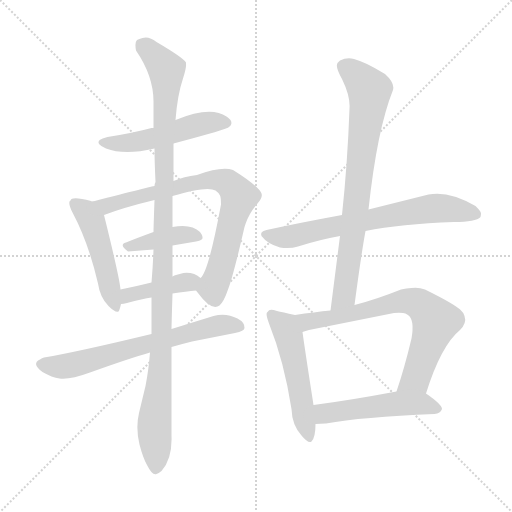
t = 0.00 s
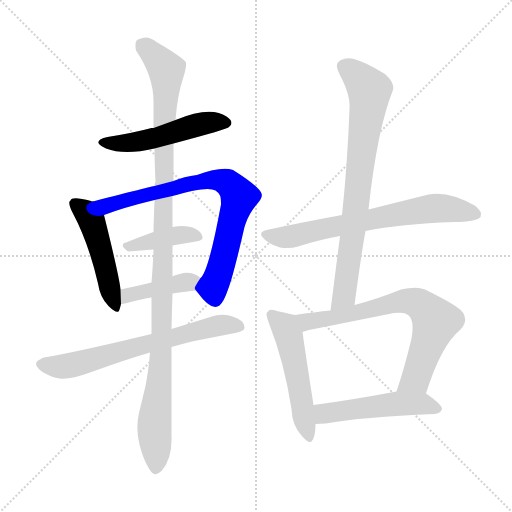
t = 1.93 s
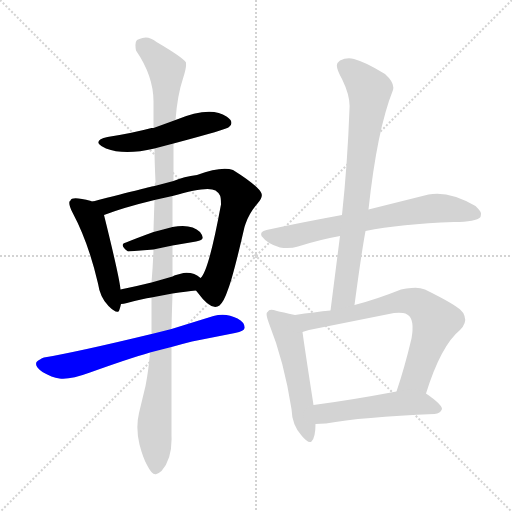
t = 3.86 s
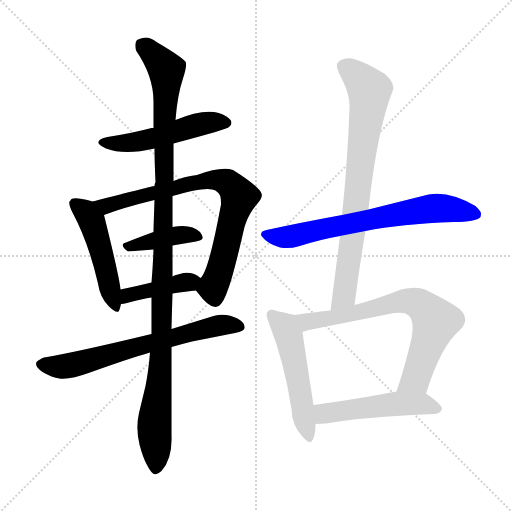
t = 5.79 s
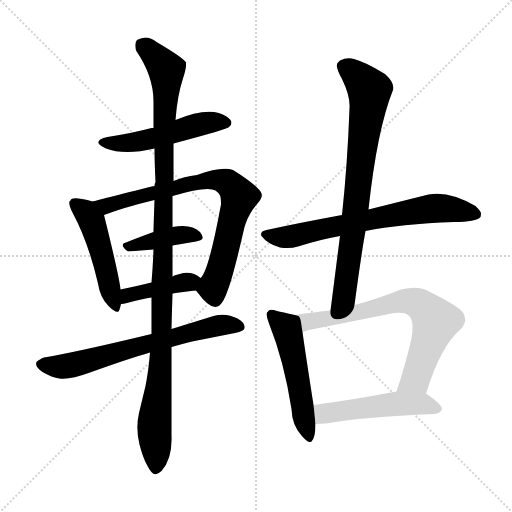
t = 7.72 s
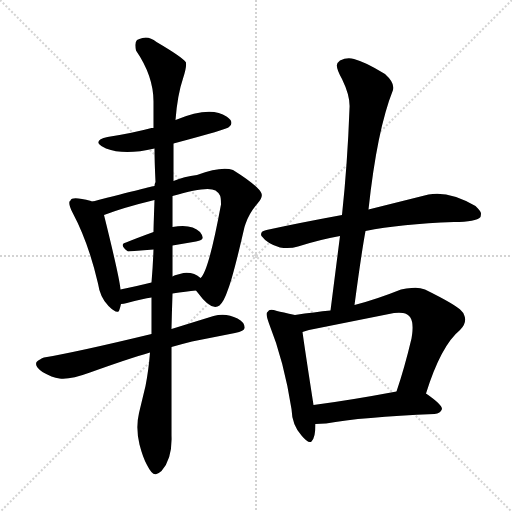
t = 9.65 s

The animated SVG that drew these frames (rendered in a browser with its animation timeline set to each time). Animation: 12 CSS @keyframes rules; one cycle of 9.64 s.

<svg version="1.1" viewBox="0 0 1024 1024" xmlns="http://www.w3.org/2000/svg">
  <g stroke="lightgray" stroke-dasharray="1,1" stroke-width="1" transform="scale(4, 4)">
    <line x1="0" y1="0" x2="256" y2="256"></line>
    <line x1="256" y1="0" x2="0" y2="256"></line>
    <line x1="128" y1="0" x2="128" y2="256"></line>
    <line x1="0" y1="128" x2="256" y2="128"></line>
  </g>
<g transform="scale(1, -1) translate(0, -900)">
   <style type="text/css">
    @keyframes keyframes0 {
      from {
       stroke: blue;
       stroke-dashoffset: 507;
       stroke-width: 128;
       }
       62% {
       animation-timing-function: step-end;
       stroke: blue;
       stroke-dashoffset: 0;
       stroke-width: 128;
       }
       to {
       stroke: black;
       stroke-width: 1024;
       }
       }
       #make-me-a-hanzi-animation-0 {
         animation: keyframes0 0.662598s both;
         animation-delay: 0.000000s;
         animation-timing-function: linear;
       }
    @keyframes keyframes1 {
      from {
       stroke: blue;
       stroke-dashoffset: 489;
       stroke-width: 128;
       }
       61% {
       animation-timing-function: step-end;
       stroke: blue;
       stroke-dashoffset: 0;
       stroke-width: 128;
       }
       to {
       stroke: black;
       stroke-width: 1024;
       }
       }
       #make-me-a-hanzi-animation-1 {
         animation: keyframes1 0.647949s both;
         animation-delay: 0.662598s;
         animation-timing-function: linear;
       }
    @keyframes keyframes2 {
      from {
       stroke: blue;
       stroke-dashoffset: 765;
       stroke-width: 128;
       }
       71% {
       animation-timing-function: step-end;
       stroke: blue;
       stroke-dashoffset: 0;
       stroke-width: 128;
       }
       to {
       stroke: black;
       stroke-width: 1024;
       }
       }
       #make-me-a-hanzi-animation-2 {
         animation: keyframes2 0.872559s both;
         animation-delay: 1.310547s;
         animation-timing-function: linear;
       }
    @keyframes keyframes3 {
      from {
       stroke: blue;
       stroke-dashoffset: 400;
       stroke-width: 128;
       }
       57% {
       animation-timing-function: step-end;
       stroke: blue;
       stroke-dashoffset: 0;
       stroke-width: 128;
       }
       to {
       stroke: black;
       stroke-width: 1024;
       }
       }
       #make-me-a-hanzi-animation-3 {
         animation: keyframes3 0.575521s both;
         animation-delay: 2.183105s;
         animation-timing-function: linear;
       }
    @keyframes keyframes4 {
      from {
       stroke: blue;
       stroke-dashoffset: 408;
       stroke-width: 128;
       }
       57% {
       animation-timing-function: step-end;
       stroke: blue;
       stroke-dashoffset: 0;
       stroke-width: 128;
       }
       to {
       stroke: black;
       stroke-width: 1024;
       }
       }
       #make-me-a-hanzi-animation-4 {
         animation: keyframes4 0.582031s both;
         animation-delay: 2.758626s;
         animation-timing-function: linear;
       }
    @keyframes keyframes5 {
      from {
       stroke: blue;
       stroke-dashoffset: 662;
       stroke-width: 128;
       }
       68% {
       animation-timing-function: step-end;
       stroke: blue;
       stroke-dashoffset: 0;
       stroke-width: 128;
       }
       to {
       stroke: black;
       stroke-width: 1024;
       }
       }
       #make-me-a-hanzi-animation-5 {
         animation: keyframes5 0.788737s both;
         animation-delay: 3.340658s;
         animation-timing-function: linear;
       }
    @keyframes keyframes6 {
      from {
       stroke: blue;
       stroke-dashoffset: 1124;
       stroke-width: 128;
       }
       79% {
       animation-timing-function: step-end;
       stroke: blue;
       stroke-dashoffset: 0;
       stroke-width: 128;
       }
       to {
       stroke: black;
       stroke-width: 1024;
       }
       }
       #make-me-a-hanzi-animation-6 {
         animation: keyframes6 1.164714s both;
         animation-delay: 4.129395s;
         animation-timing-function: linear;
       }
    @keyframes keyframes7 {
      from {
       stroke: blue;
       stroke-dashoffset: 682;
       stroke-width: 128;
       }
       69% {
       animation-timing-function: step-end;
       stroke: blue;
       stroke-dashoffset: 0;
       stroke-width: 128;
       }
       to {
       stroke: black;
       stroke-width: 1024;
       }
       }
       #make-me-a-hanzi-animation-7 {
         animation: keyframes7 0.805013s both;
         animation-delay: 5.294108s;
         animation-timing-function: linear;
       }
    @keyframes keyframes8 {
      from {
       stroke: blue;
       stroke-dashoffset: 772;
       stroke-width: 128;
       }
       72% {
       animation-timing-function: step-end;
       stroke: blue;
       stroke-dashoffset: 0;
       stroke-width: 128;
       }
       to {
       stroke: black;
       stroke-width: 1024;
       }
       }
       #make-me-a-hanzi-animation-8 {
         animation: keyframes8 0.878255s both;
         animation-delay: 6.099121s;
         animation-timing-function: linear;
       }
    @keyframes keyframes9 {
      from {
       stroke: blue;
       stroke-dashoffset: 523;
       stroke-width: 128;
       }
       63% {
       animation-timing-function: step-end;
       stroke: blue;
       stroke-dashoffset: 0;
       stroke-width: 128;
       }
       to {
       stroke: black;
       stroke-width: 1024;
       }
       }
       #make-me-a-hanzi-animation-9 {
         animation: keyframes9 0.675618s both;
         animation-delay: 6.977376s;
         animation-timing-function: linear;
       }
    @keyframes keyframes10 {
      from {
       stroke: blue;
       stroke-dashoffset: 709;
       stroke-width: 128;
       }
       70% {
       animation-timing-function: step-end;
       stroke: blue;
       stroke-dashoffset: 0;
       stroke-width: 128;
       }
       to {
       stroke: black;
       stroke-width: 1024;
       }
       }
       #make-me-a-hanzi-animation-10 {
         animation: keyframes10 0.826986s both;
         animation-delay: 7.652995s;
         animation-timing-function: linear;
       }
    @keyframes keyframes11 {
      from {
       stroke: blue;
       stroke-dashoffset: 505;
       stroke-width: 128;
       }
       62% {
       animation-timing-function: step-end;
       stroke: blue;
       stroke-dashoffset: 0;
       stroke-width: 128;
       }
       to {
       stroke: black;
       stroke-width: 1024;
       }
       }
       #make-me-a-hanzi-animation-11 {
         animation: keyframes11 0.660970s both;
         animation-delay: 8.479980s;
         animation-timing-function: linear;
       }
</style>
<path d="M 347.0 613.0 Q 456.0 642.0 458.0 646.0 Q 466.0 652.0 461.0 660.0 Q 458.0 664.0 453.0 667.0 Q 421.0 689.0 351.0 660.0 L 307.0 644.0 L 303.0 644.0 Q 266.0 634.0 215.0 626.0 Q 192.0 621.0 198.0 612.0 Q 202.0 607.0 212.0 603.0 Q 249.0 589.0 309.0 603.0 L 347.0 613.0 Z" fill="lightgray"></path> 
<path d="M 186.0 497.0 Q 184.0 497.0 182.0 498.0 Q 143.0 508.0 141.0 499.0 L 139.0 497.0 Q 137.0 491.0 145.0 475.0 Q 177.0 415.0 196.0 333.0 Q 200.0 305.0 217.0 288.0 Q 231.0 274.0 237.0 277.0 Q 239.0 279.0 242.0 292.0 L 241.0 321.0 Q 239.0 345.0 208.0 470.0 C 202.0 493.0 202.0 493.0 186.0 497.0 Z" fill="lightgray"></path> 
<path d="M 392.0 319.0 Q 394.0 317.0 396.0 314.0 Q 423.0 277.0 439.0 289.0 Q 448.0 297.0 456.0 321.0 Q 466.0 346.0 489.0 446.0 L 491.0 452.0 Q 498.0 473.0 515.0 493.0 Q 526.0 505.0 523.0 513.0 Q 517.0 528.0 466.0 560.0 Q 443.0 568.0 394.0 550.0 Q 368.0 547.0 347.0 538.0 L 309.0 528.0 Q 305.0 528.0 186.0 497.0 C 157.0 489.0 180.0 460.0 208.0 470.0 Q 247.0 485.0 309.0 500.0 L 345.0 508.0 Q 415.0 529.0 431.0 519.0 Q 437.0 515.0 440.0 509.0 Q 442.0 505.0 442.0 491.0 Q 417.0 356.0 401.0 344.0 C 388.0 324.0 388.0 324.0 392.0 319.0 Z" fill="lightgray"></path> 
<path d="M 345.0 409.0 L 392.0 417.0 Q 407.0 420.0 405.0 426.0 Q 404.0 431.0 400.0 436.0 Q 383.0 453.0 345.0 446.0 L 307.0 436.0 Q 274.0 424.0 252.0 415.0 Q 237.0 411.0 256.0 397.0 L 307.0 401.0 L 345.0 409.0 Z" fill="lightgray"></path> 
<path d="M 345.0 313.0 Q 373.0 317.0 392.0 319.0 C 422.0 322.0 424.0 325.0 401.0 344.0 Q 388.0 356.0 367.0 354.0 L 352.0 350.0 Q 349.0 350.0 345.0 347.0 L 303.0 335.0 Q 275.0 328.0 241.0 321.0 C 212.0 315.0 212.0 289.0 242.0 292.0 Q 247.0 292.0 254.0 294.0 Q 286.0 303.0 303.0 305.0 L 345.0 313.0 Z" fill="lightgray"></path> 
<path d="M 303.0 232.0 Q 154.0 196.0 88.0 185.0 Q 84.0 184.0 80.0 181.0 Q 62.0 173.0 85.0 156.0 Q 104.0 145.0 119.0 143.0 Q 139.0 140.0 180.0 155.0 Q 258.0 183.0 300.0 195.0 L 343.0 206.0 Q 364.0 212.0 384.0 217.0 L 470.0 234.0 Q 489.0 238.0 489.0 244.0 Q 490.0 255.0 475.0 263.0 Q 452.0 275.0 427.0 268.0 L 343.0 242.0 L 303.0 232.0 Z" fill="lightgray"></path> 
<path d="M 303.0 305.0 Q 303.0 245.0 303.0 232.0 L 300.0 195.0 Q 297.0 158.0 291.0 128.0 L 278.0 74.0 Q 271.0 44.0 279.0 11.0 Q 286.0 -16.0 294.0 -30.0 Q 305.0 -52.0 313.0 -48.0 Q 317.0 -47.0 323.0 -42.0 Q 345.0 -18.0 343.0 29.0 L 343.0 32.0 L 343.0 138.0 Q 343.0 181.0 343.0 206.0 L 343.0 242.0 Q 343.0 248.0 345.0 313.0 L 345.0 347.0 Q 345.0 354.0 345.0 409.0 L 345.0 446.0 L 345.0 508.0 L 347.0 538.0 Q 347.0 544.0 347.0 613.0 L 351.0 660.0 Q 355.0 711.0 366.0 743.0 Q 373.0 764.0 372.0 772.0 Q 372.0 773.0 372.0 775.0 Q 366.0 785.0 313.0 816.0 Q 298.0 828.0 285.0 824.0 Q 278.0 822.0 274.0 820.0 Q 269.0 816.0 272.0 799.0 Q 307.0 748.0 307.0 697.0 L 307.0 644.0 L 309.0 603.0 Q 309.0 578.0 311.0 536.0 Q 309.0 532.0 309.0 528.0 L 309.0 500.0 Q 307.0 444.0 307.0 436.0 L 307.0 401.0 Q 306.0 371.0 303.0 335.0 L 303.0 305.0 Z" fill="lightgray"></path> 
<path d="M 731.0 438.0 Q 801.0 452.0 908.0 456.0 Q 952.0 456.0 961.0 466.0 Q 962.0 470.0 962.0 473.5 Q 962.0 477.0 951.0 488.0 Q 898.0 519.0 857.0 511.0 L 737.0 481.0 L 684.0 470.0 Q 597.0 454.0 533.0 440.0 Q 519.0 437.0 523.0 428.0 Q 535.0 412.0 560.0 405.0 Q 580.0 402.0 596.0 407.0 Q 640.0 421.0 680.0 428.0 L 731.0 438.0 Z" fill="lightgray"></path> 
<path d="M 709.0 290.0 Q 723.0 395.0 731.0 438.0 L 737.0 481.0 Q 754.0 640.0 786.0 720.0 Q 790.0 734.0 770.0 752.0 Q 729.0 777.0 708.0 782.0 Q 694.0 786.0 680.0 779.0 Q 675.0 775.0 674.0 771.0 Q 672.0 764.0 684.0 742.0 Q 701.0 707.0 699.0 683.0 Q 695.0 573.0 684.0 470.0 L 680.0 428.0 L 661.0 279.0 C 657.0 249.0 705.0 260.0 709.0 290.0 Z" fill="lightgray"></path> 
<path d="M 590.0 270.0 Q 564.0 276.0 554.0 278.0 Q 538.0 283.0 536.0 277.0 L 534.0 275.0 Q 531.0 272.0 538.0 253.0 Q 568.0 178.0 583.0 82.0 Q 584.0 50.0 603.0 29.0 Q 617.0 12.0 623.0 17.0 Q 631.0 25.0 631.0 52.0 L 627.0 90.0 Q 609.0 206.0 605.0 236.0 C 601.0 266.0 601.0 268.0 590.0 270.0 Z" fill="lightgray"></path> 
<path d="M 852.0 113.0 Q 882.0 209.0 920.0 240.0 Q 934.0 254.0 929.0 268.0 Q 928.0 274.0 923.0 278.0 Q 913.0 290.0 850.0 321.0 Q 837.0 326.0 823.0 324.0 Q 813.0 324.0 802.0 321.0 Q 752.0 301.0 709.0 290.0 L 661.0 279.0 Q 630.0 276.0 590.0 270.0 C 560.0 266.0 576.0 227.0 605.0 236.0 Q 611.0 238.0 618.0 240.0 L 788.0 274.0 Q 799.0 275.0 806.0 274.0 Q 827.0 271.0 825.0 240.0 Q 825.0 236.0 823.0 223.0 Q 809.0 164.0 793.0 117.0 C 784.0 89.0 843.0 84.0 852.0 113.0 Z" fill="lightgray"></path> 
<path d="M 631.0 52.0 L 651.0 53.0 L 652.0 53.0 Q 723.0 66.0 869.0 72.0 Q 881.0 73.0 884.0 82.0 Q 884.0 91.0 852.0 113.0 C 835.0 125.0 822.0 123.0 793.0 117.0 Q 697.0 99.0 627.0 90.0 C 597.0 86.0 601.0 51.0 631.0 52.0 Z" fill="lightgray"></path> 
      <clipPath id="make-me-a-hanzi-clip-0">
      <path d="M 347.0 613.0 Q 456.0 642.0 458.0 646.0 Q 466.0 652.0 461.0 660.0 Q 458.0 664.0 453.0 667.0 Q 421.0 689.0 351.0 660.0 L 307.0 644.0 L 303.0 644.0 Q 266.0 634.0 215.0 626.0 Q 192.0 621.0 198.0 612.0 Q 202.0 607.0 212.0 603.0 Q 249.0 589.0 309.0 603.0 L 347.0 613.0 Z" fill="lightgray"></path>
      </clipPath>
      <path clip-path="url(#make-me-a-hanzi-clip-0)" d="M 205.0 615.0 L 282.0 617.0 L 385.0 648.0 L 451.0 655.0 " fill="none" id="make-me-a-hanzi-animation-0" stroke-dasharray="379 758" stroke-linecap="round"></path>

      <clipPath id="make-me-a-hanzi-clip-1">
      <path d="M 186.0 497.0 Q 184.0 497.0 182.0 498.0 Q 143.0 508.0 141.0 499.0 L 139.0 497.0 Q 137.0 491.0 145.0 475.0 Q 177.0 415.0 196.0 333.0 Q 200.0 305.0 217.0 288.0 Q 231.0 274.0 237.0 277.0 Q 239.0 279.0 242.0 292.0 L 241.0 321.0 Q 239.0 345.0 208.0 470.0 C 202.0 493.0 202.0 493.0 186.0 497.0 Z" fill="lightgray"></path>
      </clipPath>
      <path clip-path="url(#make-me-a-hanzi-clip-1)" d="M 145.0 493.0 L 172.0 476.0 L 187.0 452.0 L 225.0 303.0 L 234.0 286.0 " fill="none" id="make-me-a-hanzi-animation-1" stroke-dasharray="361 722" stroke-linecap="round"></path>

      <clipPath id="make-me-a-hanzi-clip-2">
      <path d="M 392.0 319.0 Q 394.0 317.0 396.0 314.0 Q 423.0 277.0 439.0 289.0 Q 448.0 297.0 456.0 321.0 Q 466.0 346.0 489.0 446.0 L 491.0 452.0 Q 498.0 473.0 515.0 493.0 Q 526.0 505.0 523.0 513.0 Q 517.0 528.0 466.0 560.0 Q 443.0 568.0 394.0 550.0 Q 368.0 547.0 347.0 538.0 L 309.0 528.0 Q 305.0 528.0 186.0 497.0 C 157.0 489.0 180.0 460.0 208.0 470.0 Q 247.0 485.0 309.0 500.0 L 345.0 508.0 Q 415.0 529.0 431.0 519.0 Q 437.0 515.0 440.0 509.0 Q 442.0 505.0 442.0 491.0 Q 417.0 356.0 401.0 344.0 C 388.0 324.0 388.0 324.0 392.0 319.0 Z" fill="lightgray"></path>
      </clipPath>
      <path clip-path="url(#make-me-a-hanzi-clip-2)" d="M 211.0 480.0 L 213.0 489.0 L 229.0 496.0 L 378.0 533.0 L 425.0 541.0 L 460.0 531.0 L 479.0 506.0 L 447.0 386.0 L 426.0 324.0 L 402.0 323.0 " fill="none" id="make-me-a-hanzi-animation-2" stroke-dasharray="637 1274" stroke-linecap="round"></path>

      <clipPath id="make-me-a-hanzi-clip-3">
      <path d="M 345.0 409.0 L 392.0 417.0 Q 407.0 420.0 405.0 426.0 Q 404.0 431.0 400.0 436.0 Q 383.0 453.0 345.0 446.0 L 307.0 436.0 Q 274.0 424.0 252.0 415.0 Q 237.0 411.0 256.0 397.0 L 307.0 401.0 L 345.0 409.0 Z" fill="lightgray"></path>
      </clipPath>
      <path clip-path="url(#make-me-a-hanzi-clip-3)" d="M 254.0 406.0 L 356.0 430.0 L 395.0 427.0 " fill="none" id="make-me-a-hanzi-animation-3" stroke-dasharray="272 544" stroke-linecap="round"></path>

      <clipPath id="make-me-a-hanzi-clip-4">
      <path d="M 345.0 313.0 Q 373.0 317.0 392.0 319.0 C 422.0 322.0 424.0 325.0 401.0 344.0 Q 388.0 356.0 367.0 354.0 L 352.0 350.0 Q 349.0 350.0 345.0 347.0 L 303.0 335.0 Q 275.0 328.0 241.0 321.0 C 212.0 315.0 212.0 289.0 242.0 292.0 Q 247.0 292.0 254.0 294.0 Q 286.0 303.0 303.0 305.0 L 345.0 313.0 Z" fill="lightgray"></path>
      </clipPath>
      <path clip-path="url(#make-me-a-hanzi-clip-4)" d="M 247.0 299.0 L 268.0 313.0 L 392.0 340.0 " fill="none" id="make-me-a-hanzi-animation-4" stroke-dasharray="280 560" stroke-linecap="round"></path>

      <clipPath id="make-me-a-hanzi-clip-5">
      <path d="M 303.0 232.0 Q 154.0 196.0 88.0 185.0 Q 84.0 184.0 80.0 181.0 Q 62.0 173.0 85.0 156.0 Q 104.0 145.0 119.0 143.0 Q 139.0 140.0 180.0 155.0 Q 258.0 183.0 300.0 195.0 L 343.0 206.0 Q 364.0 212.0 384.0 217.0 L 470.0 234.0 Q 489.0 238.0 489.0 244.0 Q 490.0 255.0 475.0 263.0 Q 452.0 275.0 427.0 268.0 L 343.0 242.0 L 303.0 232.0 Z" fill="lightgray"></path>
      </clipPath>
      <path clip-path="url(#make-me-a-hanzi-clip-5)" d="M 85.0 169.0 L 125.0 167.0 L 163.0 174.0 L 426.0 247.0 L 480.0 247.0 " fill="none" id="make-me-a-hanzi-animation-5" stroke-dasharray="534 1068" stroke-linecap="round"></path>

      <clipPath id="make-me-a-hanzi-clip-6">
      <path d="M 303.0 305.0 Q 303.0 245.0 303.0 232.0 L 300.0 195.0 Q 297.0 158.0 291.0 128.0 L 278.0 74.0 Q 271.0 44.0 279.0 11.0 Q 286.0 -16.0 294.0 -30.0 Q 305.0 -52.0 313.0 -48.0 Q 317.0 -47.0 323.0 -42.0 Q 345.0 -18.0 343.0 29.0 L 343.0 32.0 L 343.0 138.0 Q 343.0 181.0 343.0 206.0 L 343.0 242.0 Q 343.0 248.0 345.0 313.0 L 345.0 347.0 Q 345.0 354.0 345.0 409.0 L 345.0 446.0 L 345.0 508.0 L 347.0 538.0 Q 347.0 544.0 347.0 613.0 L 351.0 660.0 Q 355.0 711.0 366.0 743.0 Q 373.0 764.0 372.0 772.0 Q 372.0 773.0 372.0 775.0 Q 366.0 785.0 313.0 816.0 Q 298.0 828.0 285.0 824.0 Q 278.0 822.0 274.0 820.0 Q 269.0 816.0 272.0 799.0 Q 307.0 748.0 307.0 697.0 L 307.0 644.0 L 309.0 603.0 Q 309.0 578.0 311.0 536.0 Q 309.0 532.0 309.0 528.0 L 309.0 500.0 Q 307.0 444.0 307.0 436.0 L 307.0 401.0 Q 306.0 371.0 303.0 335.0 L 303.0 305.0 Z" fill="lightgray"></path>
      </clipPath>
      <path clip-path="url(#make-me-a-hanzi-clip-6)" d="M 283.0 812.0 L 333.0 760.0 L 325.0 280.0 L 309.0 61.0 L 312.0 -35.0 " fill="none" id="make-me-a-hanzi-animation-6" stroke-dasharray="996 1992" stroke-linecap="round"></path>

      <clipPath id="make-me-a-hanzi-clip-7">
      <path d="M 731.0 438.0 Q 801.0 452.0 908.0 456.0 Q 952.0 456.0 961.0 466.0 Q 962.0 470.0 962.0 473.5 Q 962.0 477.0 951.0 488.0 Q 898.0 519.0 857.0 511.0 L 737.0 481.0 L 684.0 470.0 Q 597.0 454.0 533.0 440.0 Q 519.0 437.0 523.0 428.0 Q 535.0 412.0 560.0 405.0 Q 580.0 402.0 596.0 407.0 Q 640.0 421.0 680.0 428.0 L 731.0 438.0 Z" fill="lightgray"></path>
      </clipPath>
      <path clip-path="url(#make-me-a-hanzi-clip-7)" d="M 534.0 429.0 L 578.0 426.0 L 875.0 484.0 L 953.0 471.0 " fill="none" id="make-me-a-hanzi-animation-7" stroke-dasharray="554 1108" stroke-linecap="round"></path>

      <clipPath id="make-me-a-hanzi-clip-8">
      <path d="M 709.0 290.0 Q 723.0 395.0 731.0 438.0 L 737.0 481.0 Q 754.0 640.0 786.0 720.0 Q 790.0 734.0 770.0 752.0 Q 729.0 777.0 708.0 782.0 Q 694.0 786.0 680.0 779.0 Q 675.0 775.0 674.0 771.0 Q 672.0 764.0 684.0 742.0 Q 701.0 707.0 699.0 683.0 Q 695.0 573.0 684.0 470.0 L 680.0 428.0 L 661.0 279.0 C 657.0 249.0 705.0 260.0 709.0 290.0 Z" fill="lightgray"></path>
      </clipPath>
      <path clip-path="url(#make-me-a-hanzi-clip-8)" d="M 687.0 767.0 L 712.0 751.0 L 739.0 719.0 L 691.0 323.0 L 686.0 306.0 L 666.0 286.0 " fill="none" id="make-me-a-hanzi-animation-8" stroke-dasharray="644 1288" stroke-linecap="round"></path>

      <clipPath id="make-me-a-hanzi-clip-9">
      <path d="M 590.0 270.0 Q 564.0 276.0 554.0 278.0 Q 538.0 283.0 536.0 277.0 L 534.0 275.0 Q 531.0 272.0 538.0 253.0 Q 568.0 178.0 583.0 82.0 Q 584.0 50.0 603.0 29.0 Q 617.0 12.0 623.0 17.0 Q 631.0 25.0 631.0 52.0 L 627.0 90.0 Q 609.0 206.0 605.0 236.0 C 601.0 266.0 601.0 268.0 590.0 270.0 Z" fill="lightgray"></path>
      </clipPath>
      <path clip-path="url(#make-me-a-hanzi-clip-9)" d="M 540.0 271.0 L 570.0 246.0 L 577.0 229.0 L 619.0 24.0 " fill="none" id="make-me-a-hanzi-animation-9" stroke-dasharray="395 790" stroke-linecap="round"></path>

      <clipPath id="make-me-a-hanzi-clip-10">
      <path d="M 852.0 113.0 Q 882.0 209.0 920.0 240.0 Q 934.0 254.0 929.0 268.0 Q 928.0 274.0 923.0 278.0 Q 913.0 290.0 850.0 321.0 Q 837.0 326.0 823.0 324.0 Q 813.0 324.0 802.0 321.0 Q 752.0 301.0 709.0 290.0 L 661.0 279.0 Q 630.0 276.0 590.0 270.0 C 560.0 266.0 576.0 227.0 605.0 236.0 Q 611.0 238.0 618.0 240.0 L 788.0 274.0 Q 799.0 275.0 806.0 274.0 Q 827.0 271.0 825.0 240.0 Q 825.0 236.0 823.0 223.0 Q 809.0 164.0 793.0 117.0 C 784.0 89.0 843.0 84.0 852.0 113.0 Z" fill="lightgray"></path>
      </clipPath>
      <path clip-path="url(#make-me-a-hanzi-clip-10)" d="M 598.0 267.0 L 615.0 257.0 L 638.0 259.0 L 812.0 298.0 L 845.0 288.0 L 871.0 257.0 L 835.0 150.0 L 801.0 122.0 " fill="none" id="make-me-a-hanzi-animation-10" stroke-dasharray="581 1162" stroke-linecap="round"></path>

      <clipPath id="make-me-a-hanzi-clip-11">
      <path d="M 631.0 52.0 L 651.0 53.0 L 652.0 53.0 Q 723.0 66.0 869.0 72.0 Q 881.0 73.0 884.0 82.0 Q 884.0 91.0 852.0 113.0 C 835.0 125.0 822.0 123.0 793.0 117.0 Q 697.0 99.0 627.0 90.0 C 597.0 86.0 601.0 51.0 631.0 52.0 Z" fill="lightgray"></path>
      </clipPath>
      <path clip-path="url(#make-me-a-hanzi-clip-11)" d="M 636.0 59.0 L 648.0 73.0 L 789.0 93.0 L 843.0 93.0 L 876.0 83.0 " fill="none" id="make-me-a-hanzi-animation-11" stroke-dasharray="377 754" stroke-linecap="round"></path>

</g>
</svg>
